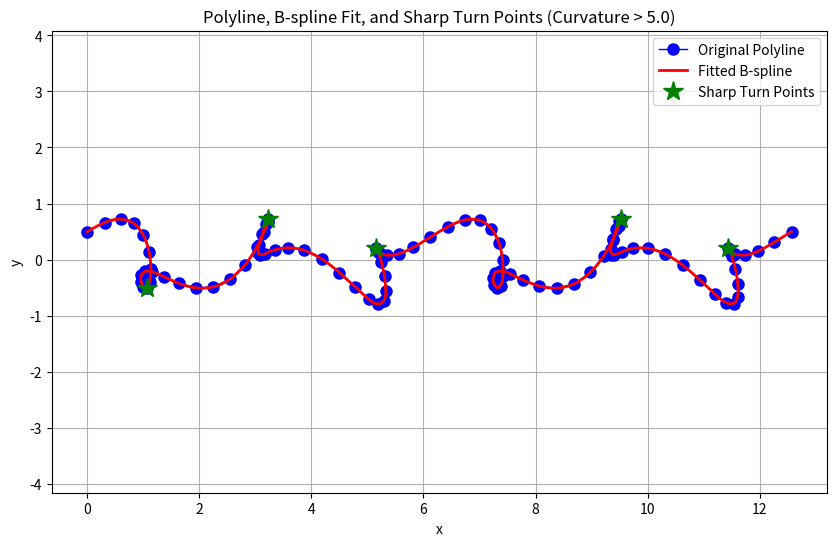

The script that saved this image: (Note: this script raises an exception after producing the figure.)
import numpy as np
import matplotlib.pyplot as plt
from scipy.interpolate import splprep, splev
from scipy.signal import find_peaks


#
#def plot_polyline_and_closest_points(x, y, curvature_threshold=0.0, num_points=1000, s=0, k=3, plot=True):
#    """
#    Fit a B-spline to a polyline, find sharp turn points with curvature above a threshold,
#    identify the closest original input points to those sharp turns, and plot the results.
#
#    Parameters:
#    x, y : array-like, input polyline coordinates (must be same length)
#    curvature_threshold : float, minimum curvature for a point to be considered a sharp turn
#    num_points : int, number of points to evaluate the spline
#    s : float, smoothing factor for splprep (0 for interpolation)
#    k : int, degree of the spline (default 3 for cubic)
#
#    Returns:
#    sharp_turn_t : array, t values of sharp turns on the spline
#    closest_indices : array, indices of original points closest to sharp turns
#    x_closest, y_closest : arrays, coordinates of closest original points
#    """
#    # Ensure x and y are numpy arrays and have the same length
#    x = np.asarray(x)
#    y = np.asarray(y)
#    if len(x) != len(y):
#        raise ValueError("x and y must have the same length")
#
#    # Fit a B-spline to the polyline
#    tck, u = splprep([x, y], s=s, k=k)
#
#    # Evaluate the spline at dense t values
#    t = np.linspace(0, 1, num_points)
#    x_spline, y_spline = splev(t, tck, der=0)  # Spline coordinates
#    dx, dy = splev(t, tck, der=1)  # First derivatives
#    ddx, ddy = splev(t, tck, der=2)  # Second derivatives
#
#    # Compute curvature
#    numerator = np.abs(dx * ddy - dy * ddx)
#    denominator = (dx**2 + dy**2)**1.5
#    curvature = np.where(denominator > 1e-10, numerator / denominator, 0)  # Avoid division by zero
#
#    # Find local maxima in curvature with threshold
#    peaks, _ = find_peaks(curvature, distance=7, height=curvature_threshold)
#    sharp_turn_t = t[peaks]
#    x_sharp, y_sharp = splev(sharp_turn_t, tck, der=0)  # Coordinates of sharp turns
#
#    # Find the closest original points to each sharp turn
#    closest_indices = []
#    x_closest = []
#    y_closest = []
#    for xs, ys in zip(x_sharp, y_sharp):
#        # Compute Euclidean distances from this sharp turn point to all original points
#        distances = np.sqrt((x - xs)**2 + (y - ys)**2)
#        closest_idx = np.argmin(distances)
#        closest_indices.append(closest_idx)
#        x_closest.append(x[closest_idx])
#        y_closest.append(y[closest_idx])
#
#    closest_indices = np.array(closest_indices)
#    x_closest = np.array(x_closest)
#    y_closest = np.array(y_closest)
#
#    if plot:
#        # Plotting
#        plt.figure(figsize=(10, 6))
#        # Plot original polyline
#        plt.plot(x, y, 'bo-', label='Original Polyline', markersize=8, linewidth=1)
#        # Plot fitted B-spline
#        plt.plot(x_spline, y_spline, 'r-', label='Fitted B-spline', linewidth=2)
#        # Plot closest original points to sharp turns
#        plt.plot(x_closest, y_closest, 'g*', label='Closest Points to Sharp Turns', markersize=2)
#    
#        plt.title(f'Polyline, B-spline Fit, and Closest Points to Sharp Turns (Curvature > {curvature_threshold})')
#        plt.xlabel('x')
#        plt.ylabel('y')
#        plt.legend()
#        plt.grid(True)
#        plt.axis('equal')  # Equal scaling on axes for better visualization
#        plt.show()
#
#    #return sharp_turn_t, closest_indices, x_closest, y_closest
#    return sharp_turn_t, closest_indices, x_sharp, y_sharp, x_spline, y_spline

import numpy as np
import matplotlib.pyplot as plt
from scipy.interpolate import splprep, splev
from scipy.signal import find_peaks

def plot_polyline_and_sharp_turns(x, y, curvature_threshold=0.0, s=0, k=3, plot=True):
    """
    Fit a B-spline to a polyline, find sharp turn points with curvature above a threshold
    by evaluating at the u values from splprep, and plot the results.

    Parameters:
    x, y : array-like, input polyline coordinates (must be same length)
    curvature_threshold : float, minimum curvature for a point to be considered a sharp turn
    s : float, smoothing factor for splprep (0 for interpolation)
    k : int, degree of the spline (default 3 for cubic)

    Returns:
    sharp_turn_u : array, u values of sharp turns on the spline
    sharp_indices : array, indices of original points at sharp turns
    x_sharp, y_sharp : arrays, coordinates of original points at sharp turns
    """
    # Ensure x and y are numpy arrays and have the same length
    x = np.asarray(x)
    y = np.asarray(y)
    if len(x) != len(y):
        raise ValueError("x and y must have the same length")

    # Fit a B-spline to the polyline
    tck, u = splprep([x, y], s=s, k=k)

    # Evaluate the spline at the u values returned by splprep
    x_spline, y_spline = splev(u, tck, der=0)  # Spline coordinates at u
    dx, dy = splev(u, tck, der=1)  # First derivatives at u
    ddx, ddy = splev(u, tck, der=2)  # Second derivatives at u

    # Compute curvature at u values
    numerator = np.abs(dx * ddy - dy * ddx)
    denominator = (dx**2 + dy**2)**1.5
    curvature = np.where(denominator > 1e-10, numerator / denominator, 0)  # Avoid division by zero

    # Find local maxima in curvature with threshold
    sharp_indices, _ = find_peaks(curvature, height=curvature_threshold, distance=15)
    sharp_turn_u = u[sharp_indices]
    x_sharp = x[sharp_indices]  # Use original points directly
    y_sharp = y[sharp_indices]

    if plot:
        # Plotting
        plt.figure(figsize=(10, 6))
        # Plot original polyline
        plt.plot(x, y, 'bo-', label='Original Polyline', markersize=8, linewidth=1)
        # Plot fitted B-spline (using a dense t for smooth visualization)
        t_dense = np.linspace(0, 1, 200)  # Dense t for plotting the spline
        x_dense, y_dense = splev(t_dense, tck, der=0)
        plt.plot(x_dense, y_dense, 'r-', label='Fitted B-spline', linewidth=2)
        # Plot original points at sharp turns
        plt.plot(x_sharp, y_sharp, 'g*', label='Sharp Turn Points', markersize=15)
    
        plt.title(f'Polyline, B-spline Fit, and Sharp Turn Points (Curvature > {curvature_threshold})')
        plt.xlabel('x')
        plt.ylabel('y')
        plt.legend()
        plt.grid(True)
        plt.axis('equal')  # Equal scaling on axes for better visualization
        plt.show()

    return sharp_turn_u, sharp_indices, x_sharp, y_sharp, x_spline, y_spline

# Example usage
if __name__ == "__main__":
    # Example polyline with sharp turns
    x = [0, 1, 2, 1, 0, -1, -2]
    y = [0, 1, 0, -1, 0, 1, 0]
    t = np.linspace(0, 4*np.pi, 100)
    x= t + 0.5 * np.sin(3*t)
    y= 0.5 * np.cos(2*t) + 0.3 * np.sin(5*t)

    # Call the function with a curvature threshold
    curvature_threshold = 5.0  # Adjust this value based on your data
    u_sharp, sharp_indices, x_sharp, y_sharp = plot_polyline_and_sharp_turns(
        x, y, curvature_threshold=curvature_threshold, s=0)

    print("u values at sharp turns:", u_sharp)
    print("Indices of sharp turn points:", sharp_indices)
    print("Sharp turn points coordinates (x, y):")
    for idx, xu, yu in zip(sharp_indices, x_sharp, y_sharp):
        print(f"Index {idx}: ({xu:.3f}, {yu:.3f})")

# Example usage
if __name__ == "__main__jopa":
    # Example polyline with sharp turns
    x = [0, 1, 2, 1, 0, -1, -2]
    y = [0, 1, 0, -1, 0, 1, 0]
    t = np.linspace(0, 4*np.pi, 100)
    x_test = t + 0.5 * np.sin(3*t)
    y_test = 0.5 * np.cos(2*t) + 0.3 * np.sin(5*t)
    x=x_test
    y=y_test
    
    # Call the function
    t_sharp, x_sharp, y_sharp = plot_polyline_and_sharp_turns(x, y, curvature_threshold=20, s=0)
#    print("t values at sharp turns:", t_sharp)
#   print("Sharp turn coordinates (x, y):")
#    for xt, yt in zip(x_sharp, y_sharp):
#        print(f"({xt:.3f}, {yt:.3f})")
